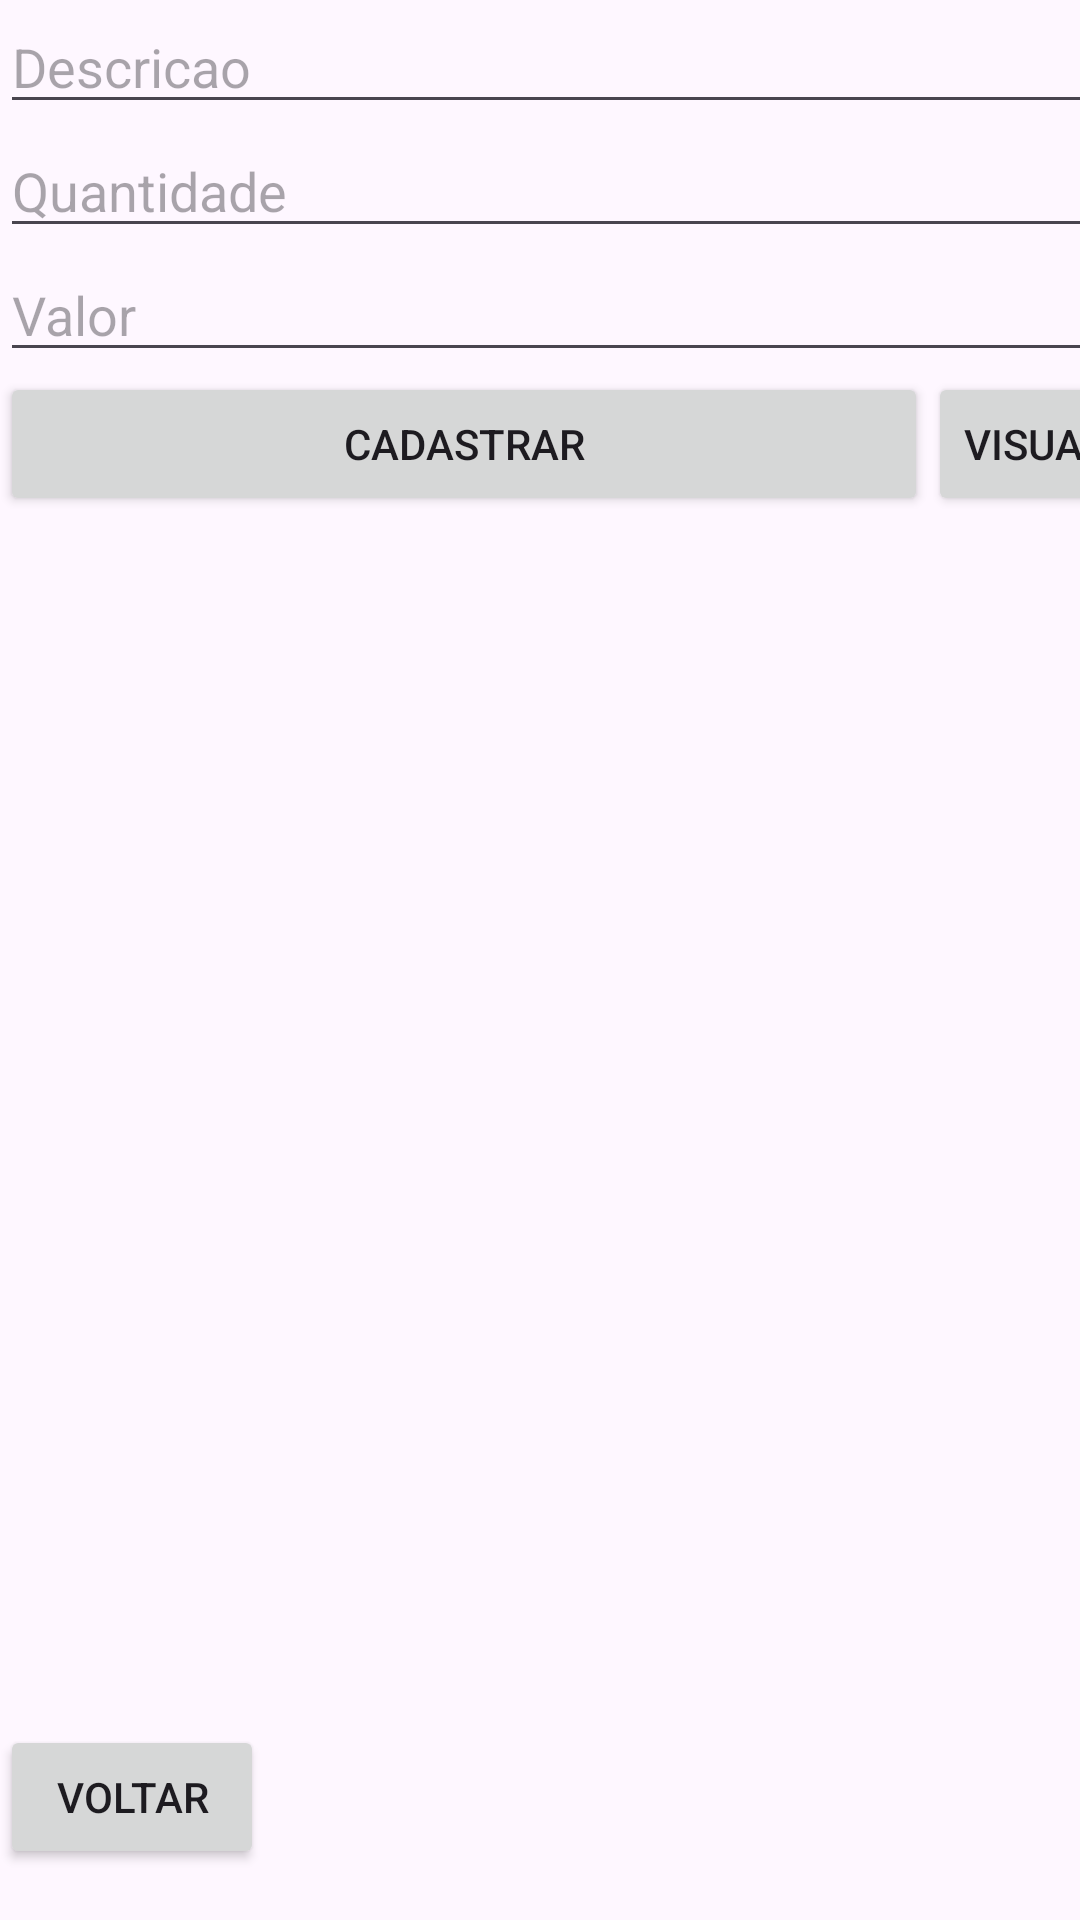

Layout XML and referenced resources for this Android screen:
<!-- AndroidManifest.xml: application theme Theme.ProjetoBeta -->
<!-- res/layout/activity_incluir_produto.xml -->
<?xml version="1.0" encoding="utf-8"?>
<androidx.constraintlayout.widget.ConstraintLayout xmlns:android="http://schemas.android.com/apk/res/android"
    xmlns:app="http://schemas.android.com/apk/res-auto"
    xmlns:tools="http://schemas.android.com/tools"
    android:layout_width="match_parent"
    android:layout_height="match_parent"
    tools:context=".Produto.IncluirProdutoActivity">

    <LinearLayout
        android:layout_width="411dp"
        android:layout_height="638dp"
        android:orientation="vertical"
        tools:layout_editor_absoluteX="1dp"
        tools:layout_editor_absoluteY="95dp"
        tools:ignore="MissingConstraints">

        <EditText
            android:id="@+id/edDescricao"
            android:layout_width="match_parent"
            android:layout_height="wrap_content"
            android:ems="10"
            android:hint="Descricao"
            android:inputType="text" />

        <EditText
            android:id="@+id/edQuantidade"
            android:layout_width="match_parent"
            android:layout_height="wrap_content"
            android:ems="10"
            android:hint="Quantidade"
            android:inputType="text" />
        <EditText
            android:id="@+id/edValor"
            android:layout_width="match_parent"
            android:layout_height="wrap_content"
            android:ems="10"
            android:hint="Valor"
            android:inputType="text" />

        <LinearLayout
            android:layout_width="match_parent"
            android:layout_height="451dp"
            android:orientation="horizontal">

            <Button
                android:id="@+id/btCadastrar"
                android:layout_width="wrap_content"
                android:layout_height="wrap_content"
                android:layout_weight="1"
                android:onClick="salvarProduto"
                android:text="Cadastrar" />

            <Button
                android:id="@+id/btVisualizar"
                android:layout_width="wrap_content"
                android:layout_height="wrap_content"
                android:onClick="irParaListaProdutos"
                android:text="Visualizar" />

        </LinearLayout>

        <Button
            android:id="@+id/btVoltar"
            android:layout_width="wrap_content"
            android:layout_height="wrap_content"
            android:onClick="voltarParaMainActivity"
            android:text="Voltar" />
    </LinearLayout>

</androidx.constraintlayout.widget.ConstraintLayout>
<!-- resources referenced by this layout -->
<resources>
  <style name="Theme.ProjetoBeta" parent="Base.Theme.ProjetoBeta" />
  <style name="Base.Theme.ProjetoBeta" parent="Theme.Material3.DayNight.NoActionBar">
          
          
      </style>
</resources>
